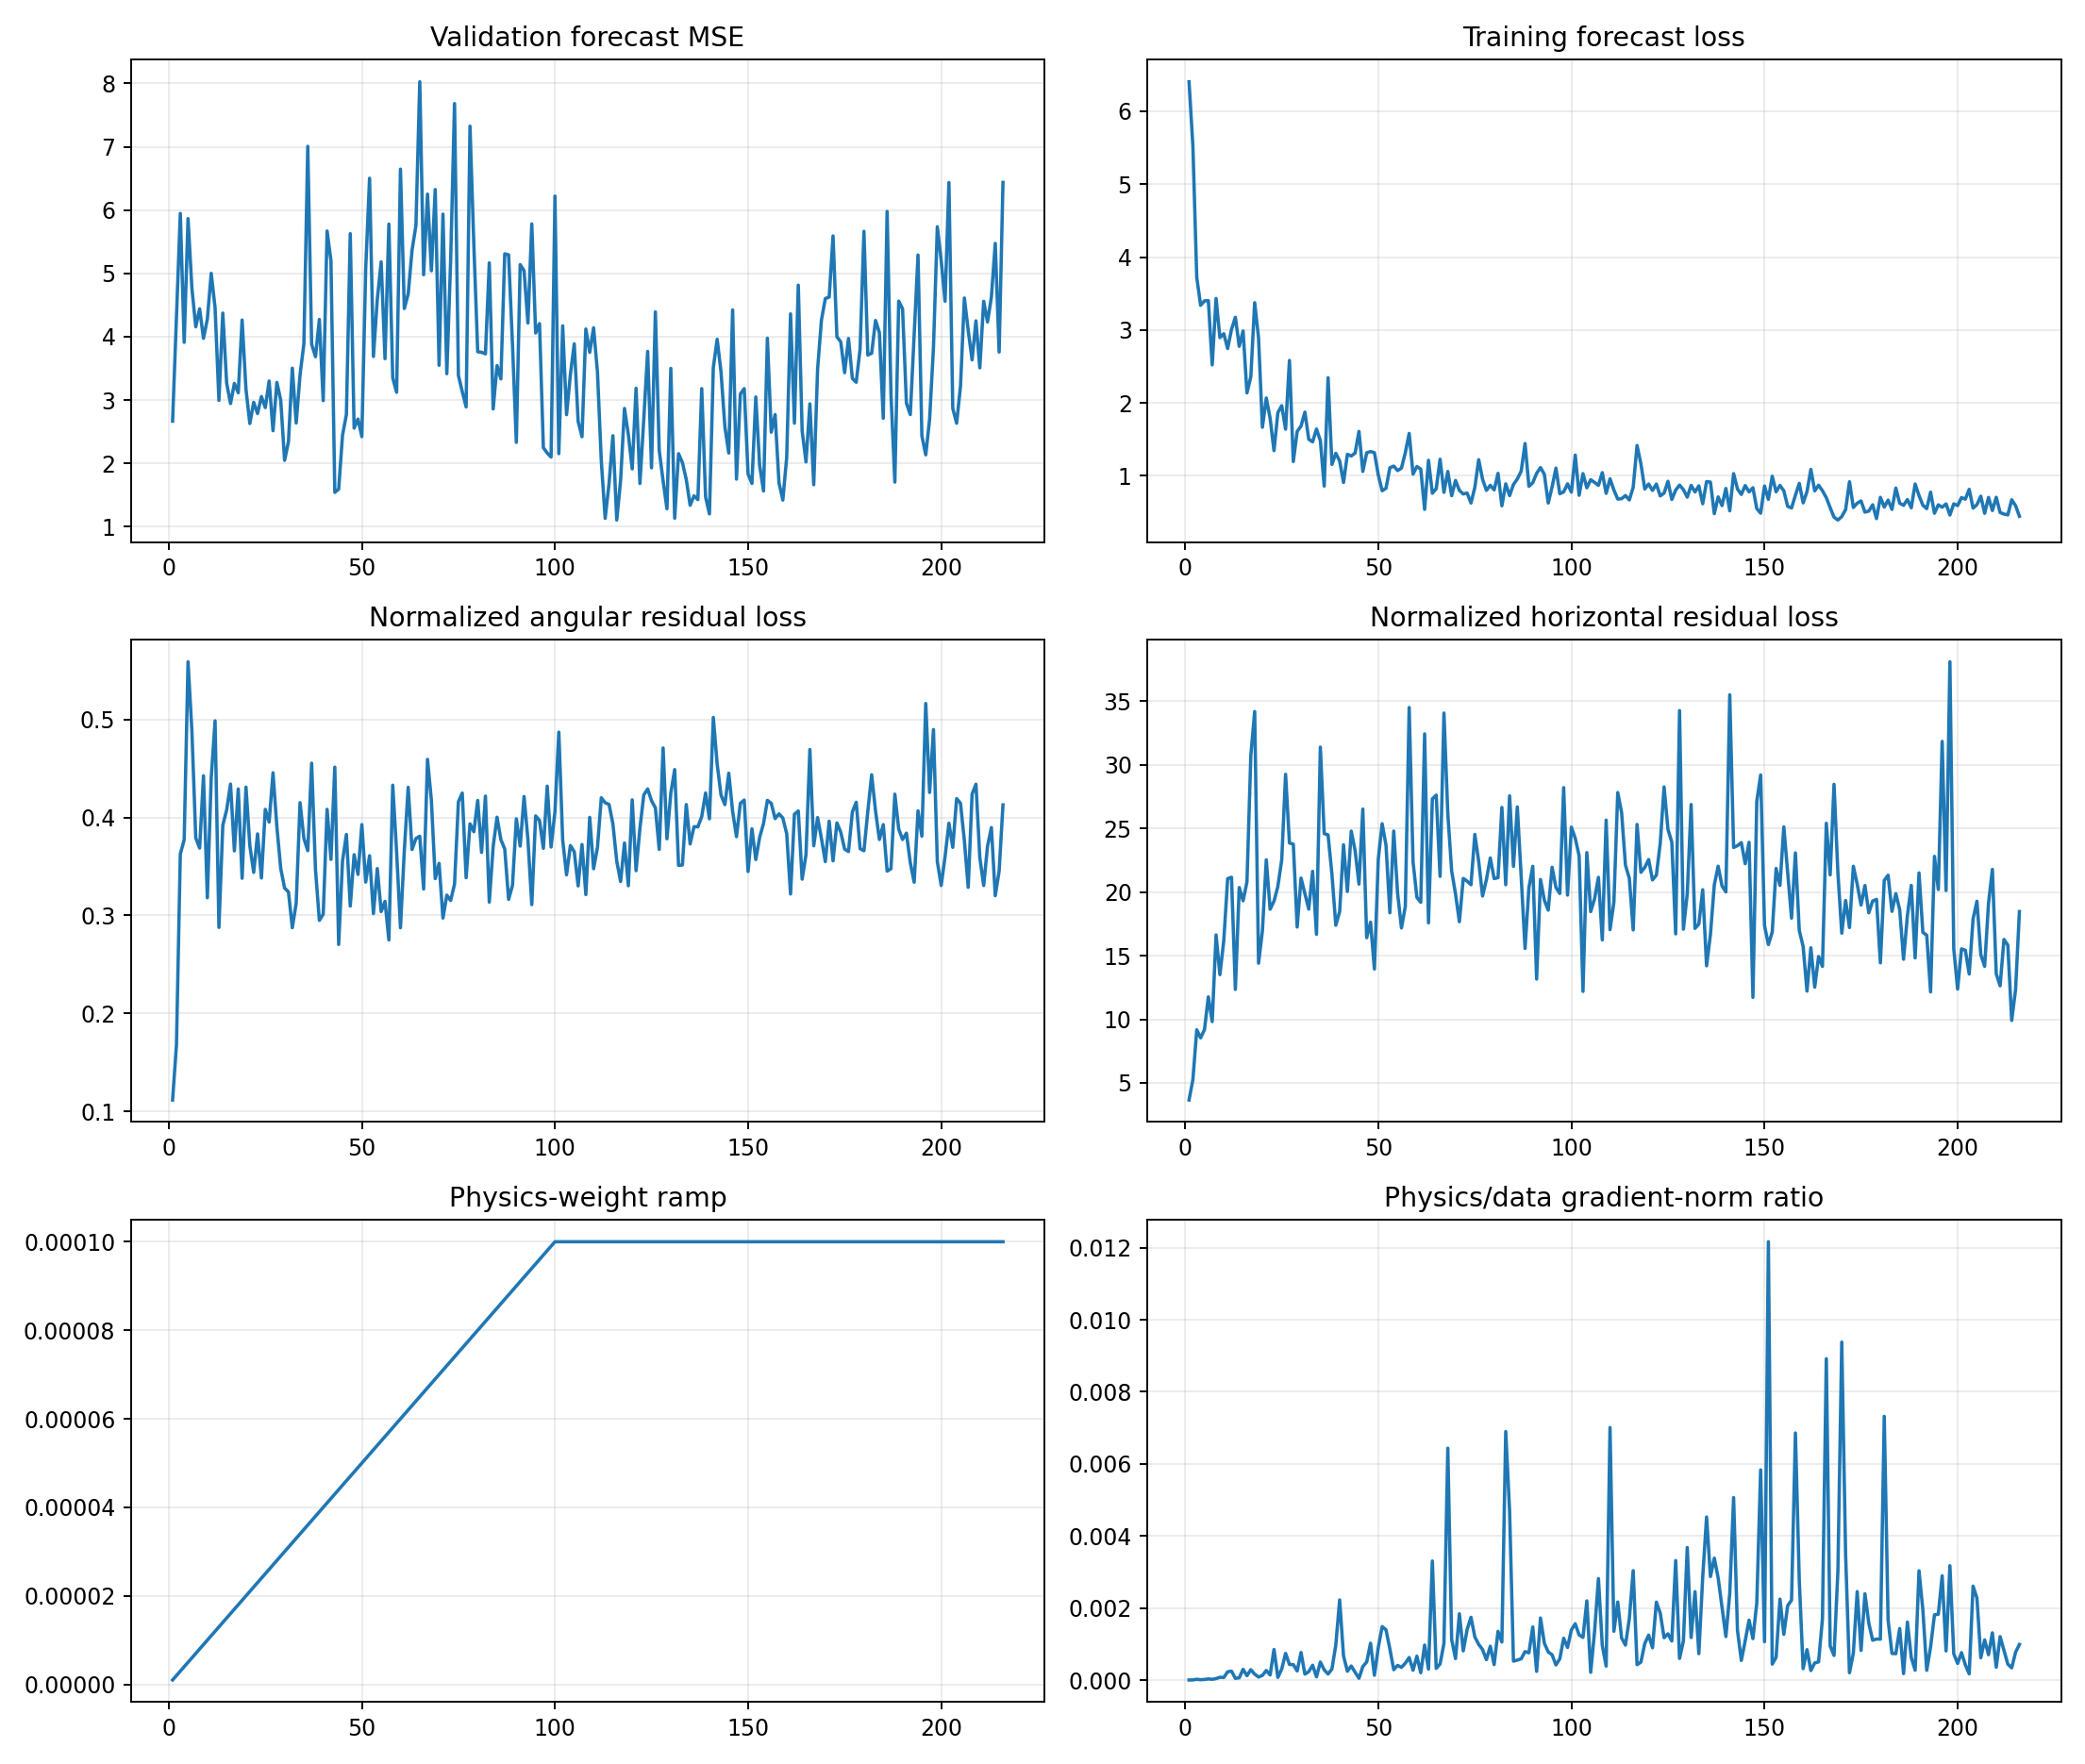

Data behind this chart, as committed beside it:
epoch, target_physics_weight, current_physics_weight, validation_forecast_mse, physics_to_data_gradient_ratio, train_total, train_data, train_cartpole_physics, train_angular_physics, train_horizontal_physics, train_data_gradient_l2, train_physics_gradient_l2
1, 0.0001, 1.0000000000000002e-06, 2.666, 2.6665494119082213e-06, 6.405, 6.405, 3.766, 0.1115, 3.654, 2.216, 5.91
2, 0.0001, 2.0000000000000003e-06, 4.299, 4.0433151785228486e-06, 5.524, 5.524, 5.418, 0.1677, 5.251, 7.782, 15.73
3, 0.0001, 3e-06, 5.947, 2.289274216256868e-05, 3.722, 3.722, 9.535, 0.3628, 9.173, 2.685, 20.49
4, 0.0001, 4.000000000000001e-06, 3.911, 9.925083753983884e-06, 3.339, 3.339, 8.918, 0.3773, 8.54, 8.071, 20.03
5, 0.0001, 5e-06, 5.865, 1.6532055153535697e-05, 3.399, 3.399, 9.738, 0.5591, 9.179, 10.35, 34.21
6, 0.0001, 6e-06, 4.764, 3.242838748023566e-05, 3.402, 3.402, 12.25, 0.4884, 11.76, 5.192, 28.06
7, 0.0001, 7.000000000000001e-06, 4.157, 2.1598678633165616e-05, 2.522, 2.522, 10.2, 0.3792, 9.819, 7.717, 23.81
8, 0.0001, 8.000000000000001e-06, 4.441, 4.1286425547684605e-05, 3.432, 3.432, 17, 0.3688, 16.63, 5.183, 26.75
9, 0.0001, 9e-06, 3.974, 7.819060924474421e-05, 2.895, 2.895, 13.95, 0.4427, 13.51, 4.546, 39.49
10, 0.0001, 1e-05, 4.278, 7.179558366465364e-05, 2.949, 2.949, 16.51, 0.318, 16.19, 7.701, 55.29
11, 0.0001, 1.1000000000000001e-05, 5.001, 0.0002298, 2.746, 2.746, 21.49, 0.4403, 21.05, 5.893, 123.1
12, 0.0001, 1.2e-05, 4.457, 0.0002489, 3.009, 3.009, 21.66, 0.4988, 21.16, 5.347, 110.9
13, 0.0001, 1.3000000000000001e-05, 2.994, 4.803351121476748e-05, 3.175, 3.175, 12.63, 0.2878, 12.35, 30.52, 112.8
14, 0.0001, 1.4000000000000001e-05, 4.373, 6.455142778797137e-05, 2.776, 2.776, 20.75, 0.3922, 20.36, 6.401, 29.51
15, 0.0001, 1.5e-05, 3.266, 0.0002993, 2.987, 2.987, 19.72, 0.4078, 19.31, 4.747, 94.72
16, 0.0001, 1.6000000000000003e-05, 2.944, 0.000123, 2.137, 2.137, 21.24, 0.4342, 20.8, 7.903, 60.74
17, 0.0001, 1.7000000000000003e-05, 3.263, 0.0002891, 2.36, 2.359, 31.09, 0.366, 30.72, 7.002, 119.1
18, 0.0001, 1.8e-05, 3.115, 0.0001642, 3.375, 3.374, 34.62, 0.4292, 34.19, 17.89, 163.3
19, 0.0001, 1.9e-05, 4.263, 8.455351810086745e-05, 2.892, 2.892, 14.74, 0.338, 14.4, 5.672, 25.24
20, 0.0001, 2e-05, 3.169, 0.0001296, 1.666, 1.666, 17.39, 0.431, 16.96, 6.452, 41.81
21, 0.0001, 2.1e-05, 2.629, 0.0002665, 2.068, 2.067, 22.9, 0.3711, 22.53, 2.697, 34.23
22, 0.0001, 2.2000000000000003e-05, 2.964, 0.0001427, 1.787, 1.787, 18.99, 0.344, 18.65, 8.407, 54.53
23, 0.0001, 2.3000000000000003e-05, 2.787, 0.00085, 1.345, 1.345, 19.66, 0.3833, 19.28, 3.992, 147.5
24, 0.0001, 2.4e-05, 3.056, 7.430067724509788e-05, 1.867, 1.866, 20.78, 0.3383, 20.44, 13.09, 40.54
25, 0.0001, 2.5e-05, 2.881, 0.0003063, 1.962, 1.962, 22.93, 0.4084, 22.53, 5.294, 64.86
26, 0.0001, 2.6000000000000002e-05, 3.301, 0.0007412, 1.64, 1.64, 29.65, 0.3954, 29.25, 3.145, 89.66
27, 0.0001, 2.7000000000000002e-05, 2.516, 0.0004335, 2.583, 2.583, 24.3, 0.4457, 23.85, 5.896, 94.67
28, 0.0001, 2.8000000000000003e-05, 3.278, 0.0004311, 1.196, 1.196, 24.15, 0.3905, 23.76, 4.045, 62.29
29, 0.0001, 2.9e-05, 2.996, 0.0002539, 1.609, 1.609, 17.6, 0.3479, 17.25, 7.878, 68.98
30, 0.0001, 3e-05, 2.048, 0.0007645, 1.682, 1.682, 21.43, 0.328, 21.1, 6.183, 157.6
31, 0.0001, 3.1e-05, 2.343, 0.0001661, 1.874, 1.873, 20.2, 0.3241, 19.87, 12.69, 68.01
32, 0.0001, 3.2000000000000005e-05, 3.504, 0.0002347, 1.502, 1.501, 18.94, 0.2875, 18.65, 15.28, 112.1
33, 0.0001, 3.3e-05, 2.637, 0.0004121, 1.466, 1.466, 21.94, 0.3125, 21.63, 4.399, 54.94
34, 0.0001, 3.4000000000000007e-05, 3.399, 9.054944341384232e-05, 1.643, 1.642, 17.09, 0.4152, 16.68, 13.29, 35.39
35, 0.0001, 3.5e-05, 3.89, 0.0005003, 1.484, 1.483, 31.77, 0.3787, 31.39, 2.972, 42.49
36, 0.0001, 3.6e-05, 7.006, 0.0002842, 0.8603, 0.8594, 24.96, 0.3661, 24.59, 23.38, 184.6
37, 0.0001, 3.7e-05, 3.882, 0.000169, 2.346, 2.346, 24.94, 0.4556, 24.49, 37.27, 170.3
38, 0.0001, 3.8e-05, 3.684, 0.0003079, 1.156, 1.155, 21.75, 0.3467, 21.4, 16.59, 134.4
39, 0.0001, 3.9000000000000006e-05, 4.273, 0.0009717, 1.309, 1.308, 17.68, 0.295, 17.39, 2.764, 68.86
40, 0.0001, 4e-05, 2.991, 0.002225, 1.204, 1.204, 18.77, 0.3012, 18.47, 4.009, 223
41, 0.0001, 4.1e-05, 5.669, 0.0006724, 0.909, 0.908, 24.12, 0.4084, 23.71, 11.55, 189.3
42, 0.0001, 4.2e-05, 5.202, 0.0002452, 1.296, 1.295, 20.4, 0.3572, 20.05, 14.2, 82.88
43, 0.0001, 4.3e-05, 1.542, 0.0003909, 1.272, 1.271, 25.24, 0.4515, 24.79, 36.22, 329.3
44, 0.0001, 4.4000000000000006e-05, 1.593, 0.0002175, 1.313, 1.312, 23.54, 0.2704, 23.27, 13.44, 66.45
45, 0.0001, 4.5e-05, 2.446, 5.085343246784064e-05, 1.611, 1.61, 20.98, 0.3557, 20.62, 16.57, 18.72
46, 0.0001, 4.600000000000001e-05, 2.771, 0.000377, 1.061, 1.06, 26.9, 0.3827, 26.52, 6.714, 55.03
47, 0.0001, 4.7e-05, 5.627, 0.0005019, 1.316, 1.315, 16.72, 0.3096, 16.41, 17.89, 191
48, 0.0001, 4.8e-05, 2.557, 0.001024, 1.333, 1.332, 17.99, 0.3621, 17.63, 2.453, 52.33
49, 0.0001, 4.9e-05, 2.7, 0.0001336, 1.318, 1.318, 14.29, 0.3419, 13.95, 13.15, 35.86
50, 0.0001, 5e-05, 2.422, 0.0009065, 1.013, 1.012, 22.98, 0.3928, 22.59, 7.234, 131.2
51, 0.0001, 5.1000000000000006e-05, 5.077, 0.001485, 0.7961, 0.7948, 25.7, 0.3341, 25.37, 6.753, 196.6
52, 0.0001, 5.2000000000000004e-05, 6.502, 0.001396, 0.8301, 0.8288, 24.05, 0.361, 23.69, 4.675, 125.5
53, 0.0001, 5.300000000000001e-05, 3.687, 0.0008645, 1.111, 1.11, 18.67, 0.3019, 18.37, 5.96, 97.22
54, 0.0001, 5.4000000000000005e-05, 4.588, 0.0002885, 1.135, 1.133, 25.14, 0.3479, 24.79, 24.96, 133.4
55, 0.0001, 5.500000000000001e-05, 5.182, 0.0004074, 1.073, 1.072, 20.2, 0.3039, 19.9, 14.84, 109.9
56, 0.0001, 5.6000000000000006e-05, 3.653, 0.0003528, 1.107, 1.106, 17.49, 0.3144, 17.18, 14.91, 93.91
57, 0.0001, 5.6999999999999996e-05, 5.778, 0.0004691, 1.318, 1.317, 19.14, 0.2749, 18.86, 52.52, 432.2
58, 0.0001, 5.8e-05, 3.35, 0.0006259, 1.584, 1.582, 34.94, 0.433, 34.5, 51.93, 560.3
59, 0.0001, 5.9e-05, 3.122, 0.0002736, 1.024, 1.023, 22.74, 0.365, 22.38, 16.75, 77.66
60, 0.0001, 6e-05, 6.646, 0.0006641, 1.129, 1.128, 19.87, 0.2875, 19.58, 21.58, 238.9
... 156 more rows
